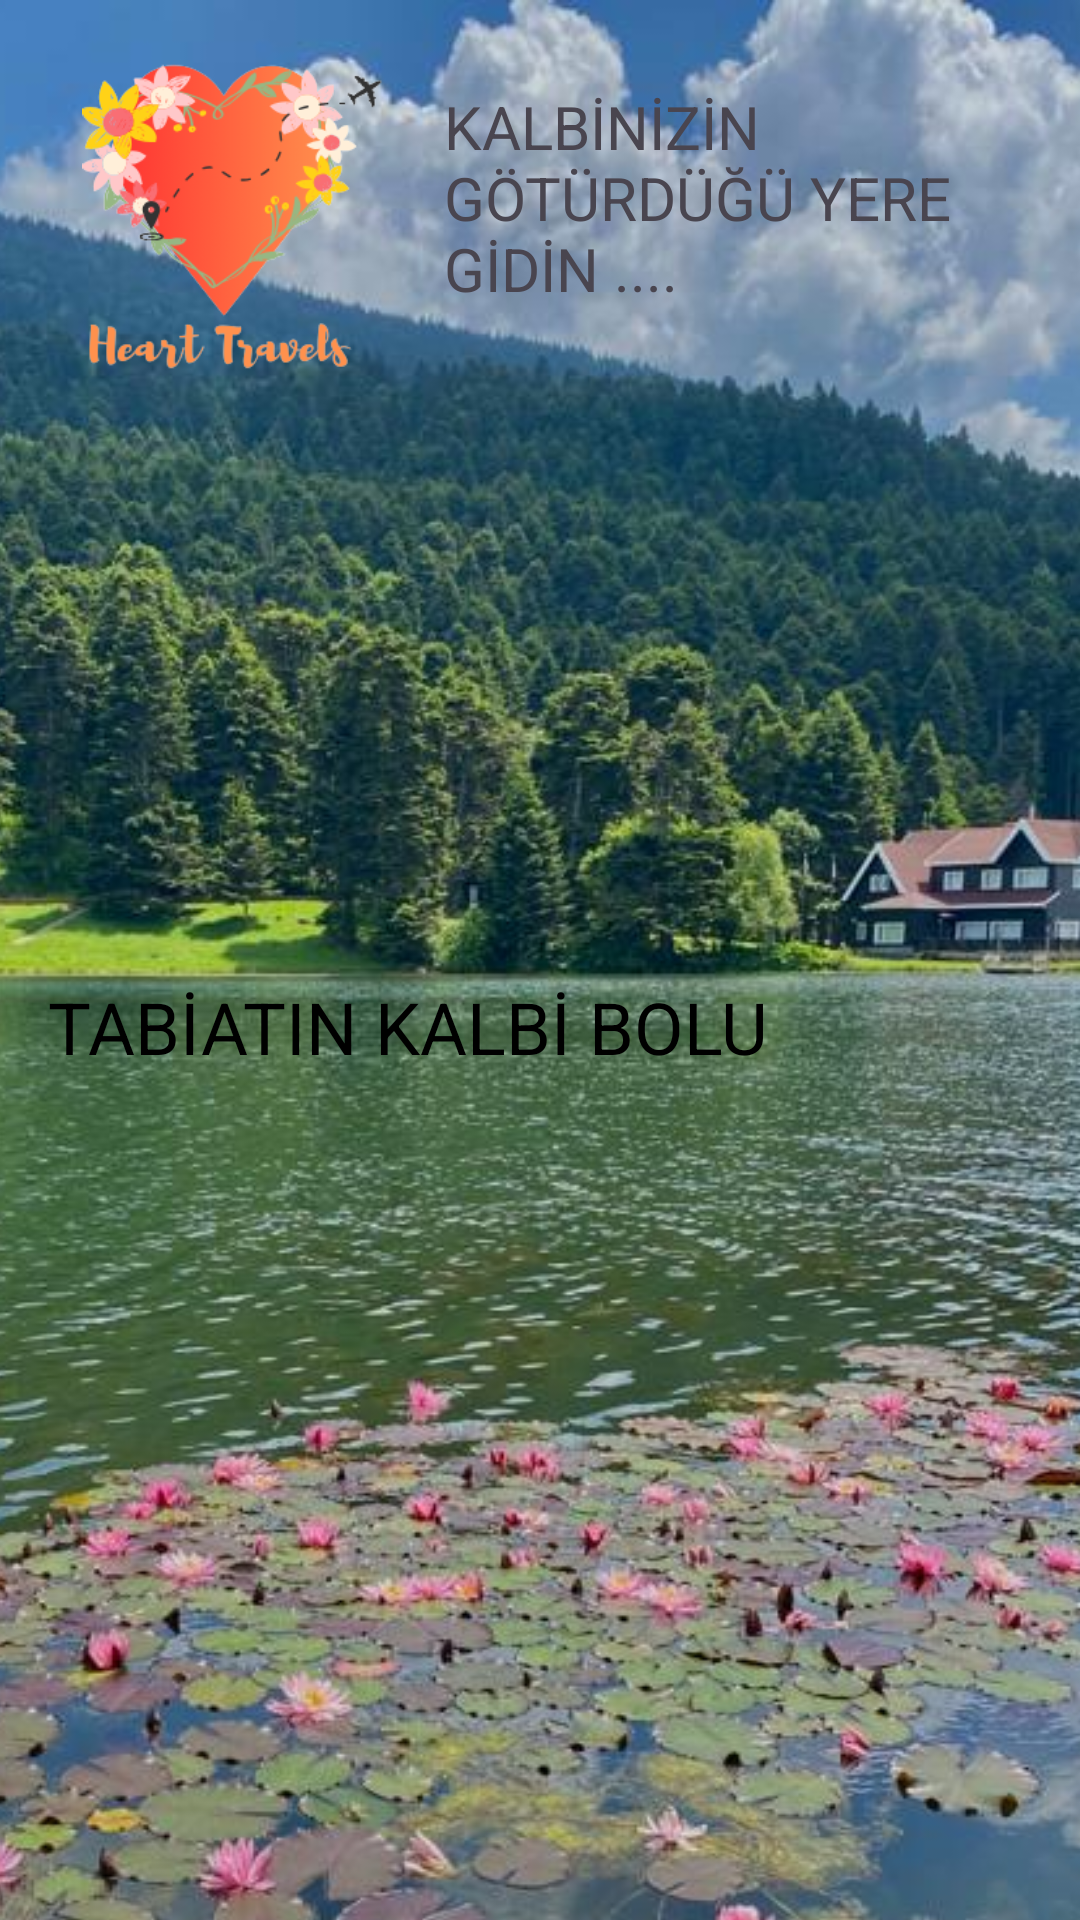

Android layout source for this screen:
<!-- AndroidManifest.xml: application theme Theme.Heartsss -->
<!-- res/layout/activity_main.xml -->
<?xml version="1.0" encoding="utf-8"?>
<androidx.constraintlayout.widget.ConstraintLayout xmlns:android="http://schemas.android.com/apk/res/android"
    xmlns:app="http://schemas.android.com/apk/res-auto"
    xmlns:tools="http://schemas.android.com/tools"
    android:layout_width="match_parent"
    android:layout_height="match_parent"
    tools:context=".MainActivity">

    <ImageView
        android:id="@+id/imageView"
        android:layout_width="671dp"
        android:layout_height="891dp"
        app:layout_constraintBaseline_toBaselineOf="parent"
        app:layout_constraintEnd_toEndOf="parent"
        app:layout_constraintHorizontal_bias="0.761"
        app:layout_constraintStart_toStartOf="parent"
        app:srcCompat="@drawable/second" />

    <ImageView
        android:id="@+id/imageView3"
        android:layout_width="0dp"
        android:layout_height="0dp"
        android:layout_marginStart="16dp"
        android:layout_marginTop="16dp"
        android:layout_marginEnd="7dp"
        android:layout_marginBottom="200dp"
        app:layout_constraintBottom_toTopOf="@+id/bll"
        app:layout_constraintEnd_toStartOf="@+id/textView2"
        app:layout_constraintStart_toStartOf="parent"
        app:layout_constraintTop_toTopOf="parent"
        app:srcCompat="@drawable/lg" />

    <TextView
        android:id="@+id/textView2"
        android:layout_width="200dp"
        android:layout_height="88dp"
        android:layout_marginTop="47dp"
        android:layout_marginEnd="12dp"
        android:layout_marginBottom="228dp"
        android:text="KALBİNİZİN GÖTÜRDÜĞÜ YERE GİDİN ...."
        android:textSize="20sp"
        app:layout_constraintBottom_toTopOf="@+id/bll"
        app:layout_constraintEnd_toEndOf="parent"
        app:layout_constraintStart_toEndOf="@+id/imageView3"
        app:layout_constraintTop_toTopOf="parent" />

    <TextView
        android:id="@+id/bll"
        android:layout_width="323dp"
        android:layout_height="38dp"
        android:layout_marginStart="16dp"
        android:layout_marginBottom="276dp"
        android:drawableLeft="@drawable/baseline_location_on_24"
        android:onClick="bl"
        android:text="TABİATIN KALBİ BOLU"
        android:textColor="@color/black"
        android:textSize="24sp"
        app:layout_constraintBottom_toBottomOf="parent"
        app:layout_constraintStart_toStartOf="parent"
        app:layout_constraintTop_toBottomOf="@+id/imageView3" />
</androidx.constraintlayout.widget.ConstraintLayout>
<!-- resources referenced by this layout -->
<resources>
  <!-- drawable lg: png bitmap (drawable, 39774 bytes) -->
  <!-- drawable second: jpg bitmap (drawable, 174097 bytes) -->
  <style name="Theme.Heartsss" parent="Base.Theme.Heartsss" />
  <style name="Base.Theme.Heartsss" parent="Theme.Material3.DayNight.NoActionBar">
          
          
      </style>
  <!-- not gathered from this repository: default colours our renderer supplied (Android Studio template values) -->
  <color name="black">#FF000000</color>
</resources>
